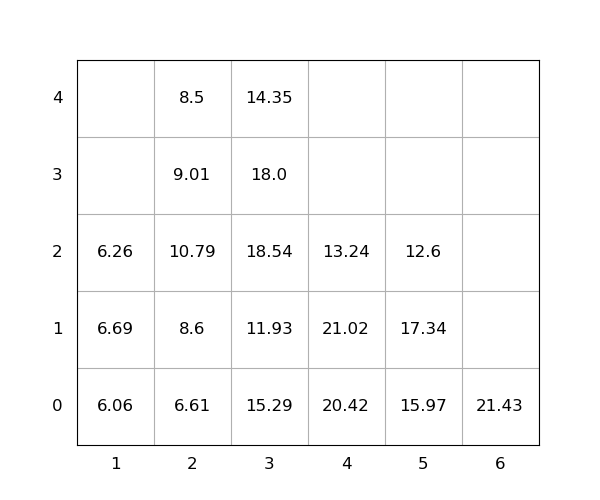

The file beside this chart, header and first rows:
idx, loc_x, loc_y, loc_z, weight, seq, emerg, reloc, size(ft)
1, 3, 0, 0, 15.29, 1, 0, 1, 20
2, 2, 0, 0, 6.61, 2, 0, 0, 20
3, 3, 0, 1, 11.93, 3, 0, 1, 20
4, 4, 0, 0, 20.42, 4, 0, 1, 20
5, 3, 0, 2, 18.54, 5, 0, 1.0, 20
6, 3, 0, 3, 18.0, 6, 0, 1, 20
7, 2, 0, 1, 8.6, 7, 0, 1.0, 20
8, 3, 0, 4, 14.35, 8, 0, 1, 20
9, 2, 0, 2, 10.79, 9, 0, 1.0, 20
10, 4, 0, 1, 21.02, 10, 0, 1.0, 20
11, 1, 0, 0, 6.06, 11, 0, 1, 20
12, 6, 0, 0, 21.43, 12, 0, 1.0, 20
13, 1, 0, 1, 6.69, 13, 0, 1, 20
14, 5, 0, 0, 15.97, 14, 0, 1.0, 20
15, 4, 0, 2, 13.24, 15, 0, 1, 20
16, 5, 0, 1, 17.34, 16, 0, 1, 20
17, 1, 0, 2, 6.26, 17, 0, 1.0, 20
18, 2, 0, 3, 9.01, 18, 0, 1.0, 20
19, 5, 0, 2, 12.6, 19, 0, 1.0, 20
20, 2, 0, 4, 8.5, 20, 0, 1.0, 20
